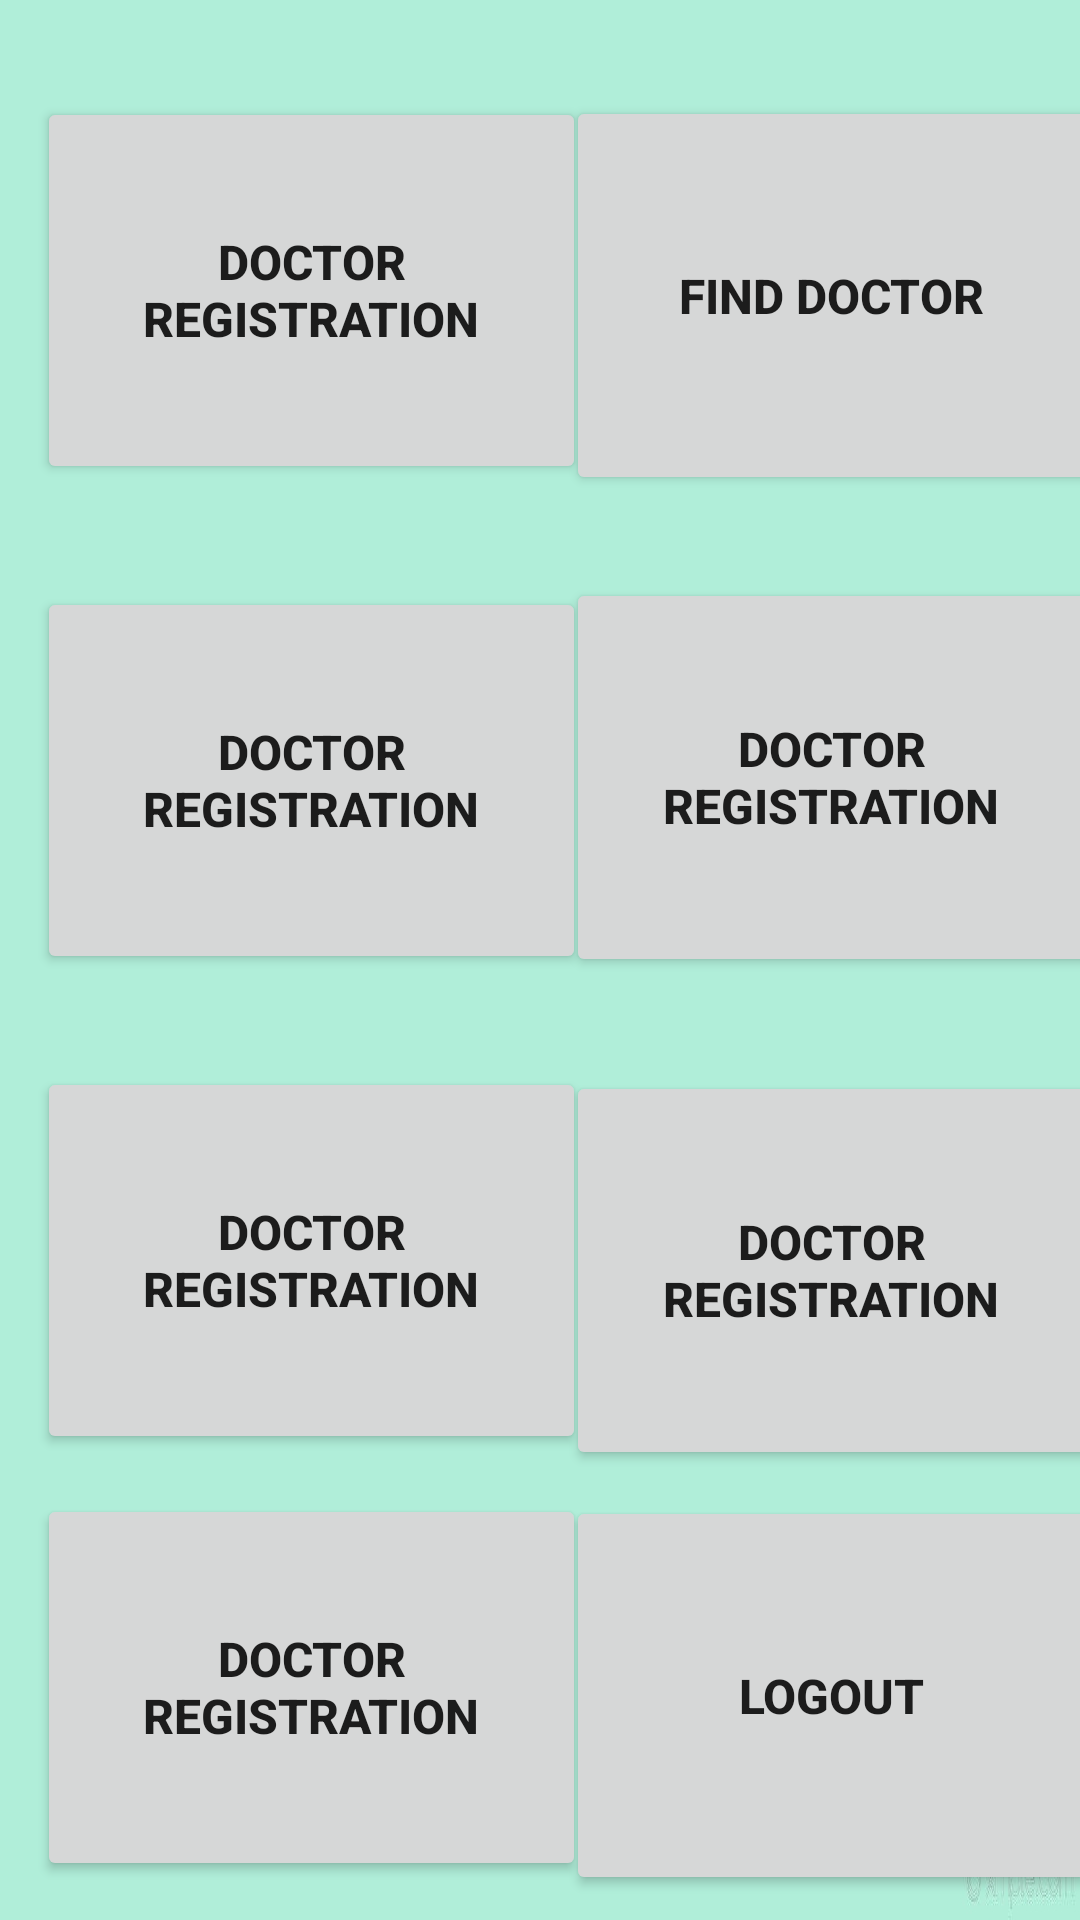

Produce the Android XML layout that renders to this screen, including the resource entries it uses.
<!-- AndroidManifest.xml: application theme Theme.Mydoctorapp -->
<!-- res/layout/activity_home.xml -->
<?xml version="1.0" encoding="utf-8"?>
<androidx.constraintlayout.widget.ConstraintLayout xmlns:android="http://schemas.android.com/apk/res/android"
    xmlns:app="http://schemas.android.com/apk/res-auto"
    xmlns:tools="http://schemas.android.com/tools"
    android:layout_width="match_parent"
    android:layout_height="match_parent"
    android:background="@drawable/wall_1"
    tools:context=".HomeActivity">

    <Button
        android:id="@+id/homeFindDoctor"
        android:layout_width="177dp"
        android:layout_height="133dp"
        android:text="Find Doctor"
        android:textSize="16sp"
        android:textStyle="bold"
        app:layout_constraintBottom_toBottomOf="parent"
        app:layout_constraintEnd_toEndOf="parent"
        app:layout_constraintHorizontal_bias="0.542"
        app:layout_constraintStart_toEndOf="@+id/homeDoctorRegistration"
        app:layout_constraintTop_toTopOf="parent"
        app:layout_constraintVertical_bias="0.063" />

    <Button
        android:id="@+id/homeDoctorRegistration"
        android:layout_width="183dp"
        android:layout_height="129dp"
        android:text="Doctor Registration"
        android:textSize="16sp"
        android:textStyle="bold"
        app:layout_constraintBottom_toBottomOf="parent"
        app:layout_constraintEnd_toEndOf="parent"
        app:layout_constraintHorizontal_bias="0.07"
        app:layout_constraintStart_toStartOf="parent"
        app:layout_constraintTop_toTopOf="parent"
        app:layout_constraintVertical_bias="0.063" />

    <Button
        android:id="@+id/homeDoctorRegistration9"
        android:layout_width="177dp"
        android:layout_height="133dp"
        android:text="Doctor Registration"
        android:textSize="16sp"
        android:textStyle="bold"
        app:layout_constraintBottom_toBottomOf="parent"
        app:layout_constraintEnd_toEndOf="parent"
        app:layout_constraintHorizontal_bias="0.542"
        app:layout_constraintStart_toEndOf="@+id/homeDoctorRegistration8"
        app:layout_constraintTop_toBottomOf="@+id/homeDoctorRegistration6"
        app:layout_constraintVertical_bias="0.173" />

    <Button
        android:id="@+id/homeDoctorRegistration8"
        android:layout_width="183dp"
        android:layout_height="129dp"
        android:text="Doctor Registration"
        android:textSize="16sp"
        android:textStyle="bold"
        app:layout_constraintBottom_toBottomOf="parent"
        app:layout_constraintEnd_toEndOf="parent"
        app:layout_constraintHorizontal_bias="0.07"
        app:layout_constraintStart_toStartOf="parent"
        app:layout_constraintTop_toBottomOf="@+id/homeDoctorRegistration5"
        app:layout_constraintVertical_bias="0.167" />

    <Button
        android:id="@+id/homeLogout"
        android:layout_width="177dp"
        android:layout_height="133dp"
        android:text="Logout"
        android:textSize="16sp"
        android:textStyle="bold"
        app:layout_constraintBottom_toBottomOf="parent"
        app:layout_constraintEnd_toEndOf="parent"
        app:layout_constraintHorizontal_bias="0.542"
        app:layout_constraintStart_toEndOf="@+id/homeDoctorRegistration10"
        app:layout_constraintTop_toBottomOf="@+id/homeDoctorRegistration9" />

    <Button
        android:id="@+id/homeDoctorRegistration10"
        android:layout_width="183dp"
        android:layout_height="129dp"
        android:text="Doctor Registration"
        android:textSize="16sp"
        android:textStyle="bold"
        app:layout_constraintBottom_toBottomOf="parent"
        app:layout_constraintEnd_toEndOf="parent"
        app:layout_constraintHorizontal_bias="0.07"
        app:layout_constraintStart_toStartOf="parent"
        app:layout_constraintTop_toBottomOf="@+id/homeDoctorRegistration8" />

    <Button
        android:id="@+id/homeDoctorRegistration5"
        android:layout_width="183dp"
        android:layout_height="129dp"
        android:text="Doctor Registration"
        android:textSize="16sp"
        android:textStyle="bold"
        app:layout_constraintBottom_toBottomOf="parent"
        app:layout_constraintEnd_toEndOf="parent"
        app:layout_constraintHorizontal_bias="0.07"
        app:layout_constraintStart_toStartOf="parent"
        app:layout_constraintTop_toBottomOf="@+id/homeDoctorRegistration"
        app:layout_constraintVertical_bias="0.098" />

    <Button
        android:id="@+id/homeDoctorRegistration6"
        android:layout_width="177dp"
        android:layout_height="133dp"
        android:text="Doctor Registration"
        android:textSize="16sp"
        android:textStyle="bold"
        app:layout_constraintBottom_toBottomOf="parent"
        app:layout_constraintEnd_toEndOf="parent"
        app:layout_constraintHorizontal_bias="0.542"
        app:layout_constraintStart_toEndOf="@+id/homeDoctorRegistration5"
        app:layout_constraintTop_toBottomOf="@+id/homeFindDoctor"
        app:layout_constraintVertical_bias="0.081" />

</androidx.constraintlayout.widget.ConstraintLayout>
<!-- resources referenced by this layout -->
<resources>
  <!-- drawable wall_1: jpg bitmap (drawable, 37860 bytes) -->
  <style name="Theme.Mydoctorapp" parent="Theme.MaterialComponents.DayNight.DarkActionBar">
          
          <item name="colorPrimary">@color/purple_500</item>
          <item name="colorPrimaryVariant">@color/purple_700</item>
          <item name="colorOnPrimary">@color/white</item>
          
          <item name="colorSecondary">@color/teal_200</item>
          <item name="colorSecondaryVariant">@color/teal_700</item>
          <item name="colorOnSecondary">@color/black</item>
          
          <item name="android:statusBarColor">?attr/colorPrimaryVariant</item>
          
      </style>
  <color name="purple_500">#FF6200EE</color>
  <color name="purple_700">#FF3700B3</color>
  <color name="white">#FFFFFFFF</color>
  <color name="teal_200">#FF03DAC5</color>
  <color name="teal_700">#FF018786</color>
  <color name="black">#FF000000</color>
</resources>
